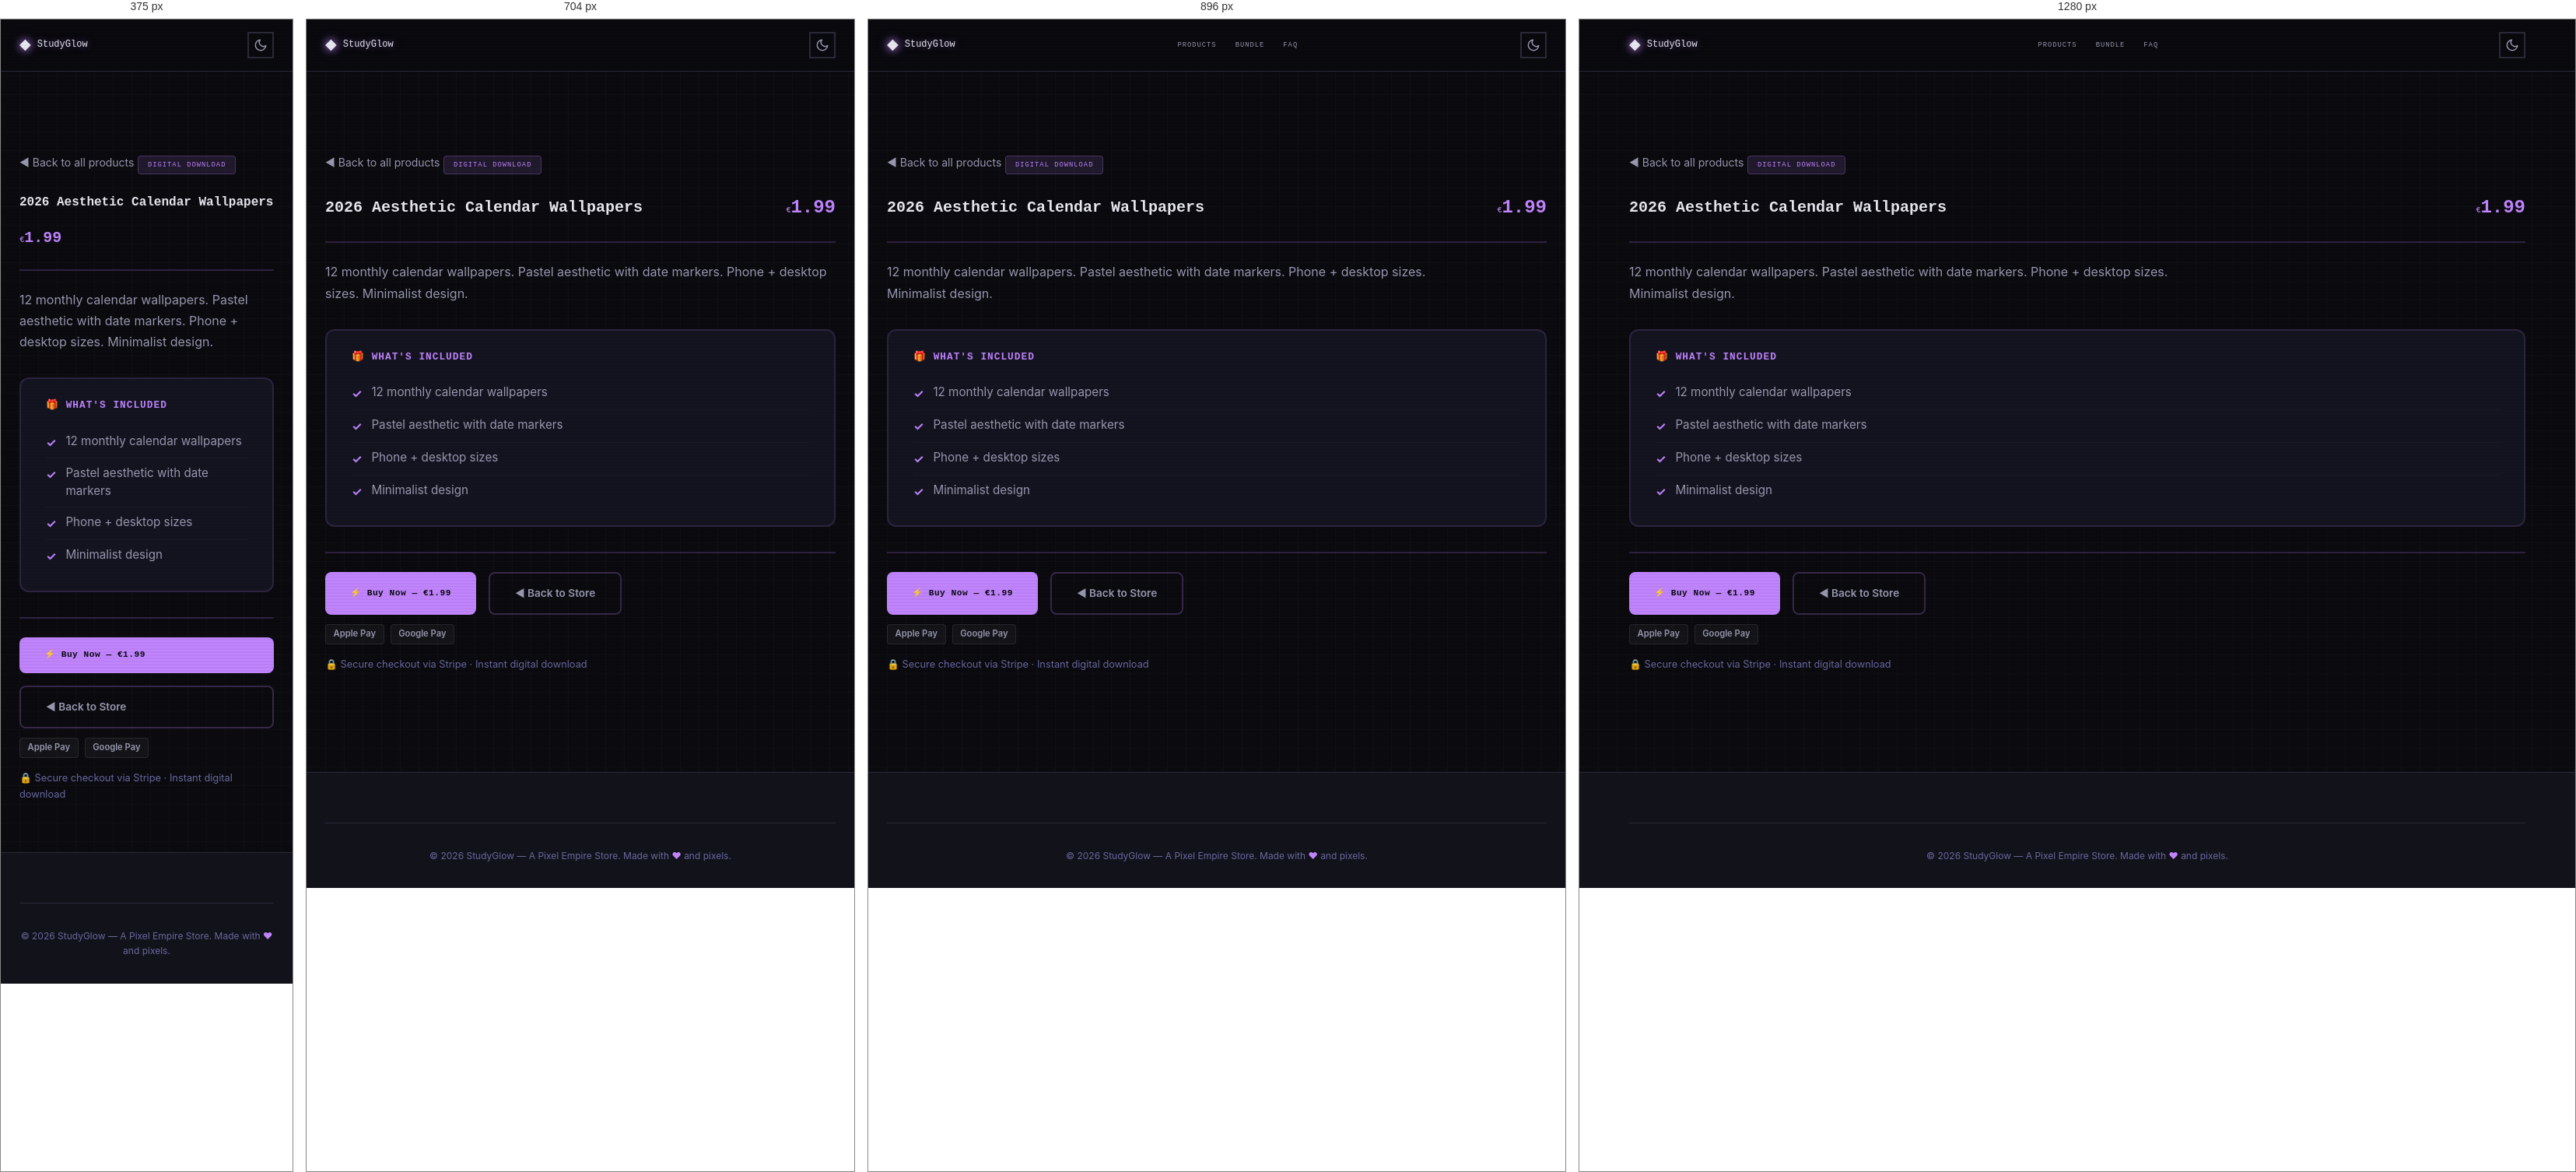
Rendered at 375 px, 704 px, 896 px and 1280 px, left to right.

<!-- file: preview-aesthetic-wallpaper-calendar.html -->
<!DOCTYPE html>
<html lang="en" data-theme="dark">
<head>
  <meta charset="UTF-8">
  <meta name="viewport" content="width=device-width, initial-scale=1.0">
  <meta name="description" content="2026 Aesthetic Calendar Wallpapers — 12 monthly calendar wallpapers. Pastel aesthetic with date markers. Phone + desktop sizes. Minimalist design.">
  <meta name="author" content="Pixel Empire">
  <meta name="theme-color" content="#c084fc">

  <title>2026 Aesthetic Calendar Wallpapers — StudyGlow</title>

  <link rel="canonical" href="https://inity13.github.io/pixel-study-glow/preview-aesthetic-wallpaper-calendar.html">
  <meta property="og:title" content="2026 Aesthetic Calendar Wallpapers — StudyGlow">
  <meta property="og:description" content="12 monthly calendar wallpapers. Pastel aesthetic with date markers. Phone + desktop sizes. Minimalist design.">
  <meta property="og:type" content="product">
  <meta property="og:url" content="https://inity13.github.io/pixel-study-glow/preview-aesthetic-wallpaper-calendar.html">
  <meta property="og:image" content="https://inity13.github.io/pixel-study-glow/og-image.svg">
  <meta property="og:image:width" content="1200">
  <meta property="og:image:height" content="630">
  <meta property="og:site_name" content="StudyGlow">
  <meta name="twitter:card" content="summary_large_image">
  <meta name="twitter:title" content="2026 Aesthetic Calendar Wallpapers — StudyGlow">
  <meta name="twitter:description" content="12 monthly calendar wallpapers. Pastel aesthetic with date markers. Phone + desktop sizes. Minimalist design.">
  <meta name="twitter:image" content="https://inity13.github.io/pixel-study-glow/og-image.svg">

  <script defer data-domain="inity13.github.io" src="https://plausible.io/js/script.js"></script>

  <!-- Google Fonts: Press Start 2P + Inter -->
  <link rel="preconnect" href="https://fonts.googleapis.com">
  <link rel="preconnect" href="https://fonts.gstatic.com" crossorigin>
  <link href="https://fonts.googleapis.com/css2?family=Inter:wght@400;500;600;700&family=Press+Start+2P&display=swap" rel="stylesheet">

  <link rel="stylesheet" href="style.css">

  <script type="application/ld+json">
  {
  "@context": "https://schema.org",
  "@type": "Product",
  "name": "2026 Aesthetic Calendar Wallpapers",
  "description": "12 monthly calendar wallpapers. Pastel aesthetic with date markers. Phone + desktop sizes. Minimalist design.",
  "url": "https://inity13.github.io/pixel-study-glow/preview-aesthetic-wallpaper-calendar.html",
  "brand": {
    "@type": "Brand",
    "name": "StudyGlow"
  },
  "offers": {
    "@type": "Offer",
    "price": "1.99",
    "priceCurrency": "EUR",
    "availability": "https://schema.org/InStock",
    "url": "https://buy.stripe.com/aFa5kD8qPgpocJA29XgjF3f"
  }
}
  </script>

  <style>
    .preview-page {
      padding-top: calc(var(--header-height, 72px) + 2rem);
      padding-bottom: 4rem;
      min-height: 100vh;
    }
    .preview-back {
      display: inline-flex;
      align-items: center;
      gap: 0.5rem;
      margin-bottom: 1.5rem;
      color: var(--text-secondary, #a0a0cc);
      font-size: 0.875rem;
      text-decoration: none;
      transition: color 0.2s;
      font-family: 'Inter', sans-serif;
    }
    .preview-back:hover { color: #c084fc; }
    .preview-header {
      display: flex;
      flex-wrap: wrap;
      align-items: center;
      justify-content: space-between;
      gap: 1rem;
      margin-bottom: 1.5rem;
      padding-bottom: 1.5rem;
      border-bottom: 2px solid #c084fc33;
    }
    .preview-header h1 {
      margin: 0;
      font-family: 'Press Start 2P', monospace;
      font-size: 1.25rem;
      color: var(--text-primary, #eaeaff);
      line-height: 1.6;
    }
    .preview-price {
      font-family: 'Press Start 2P', monospace;
      font-size: 1.5rem;
      font-weight: 800;
      color: #c084fc;
    }
    .preview-desc {
      color: var(--text-secondary, #a0a0cc);
      margin-bottom: 2rem;
      font-size: 1rem;
      line-height: 1.7;
      max-width: 70ch;
      font-family: 'Inter', sans-serif;
    }
    .preview-badge {
      display: inline-block;
      padding: 0.25rem 0.75rem;
      border-radius: 4px;
      font-family: 'Press Start 2P', monospace;
      font-size: 0.55rem;
      letter-spacing: 1px;
      background: #c084fc20;
      color: #c084fc;
      border: 1px solid #c084fc40;
      margin-bottom: 1.5rem;
    }
    .whats-included {
      background: var(--surface-2, #141420);
      border: 2px solid #c084fc25;
      border-radius: 12px;
      padding: 1.5rem 2rem;
      margin-bottom: 2rem;
    }
    .whats-included h2 {
      font-family: 'Press Start 2P', monospace;
      font-size: 0.8rem;
      color: #c084fc;
      margin: 0 0 1rem 0;
      letter-spacing: 1px;
    }
    .whats-included ul {
      list-style: none;
      padding: 0;
      margin: 0;
    }
    .whats-included li {
      padding: 0.5rem 0;
      color: var(--text-secondary, #a0a0cc);
      font-family: 'Inter', sans-serif;
      font-size: 0.95rem;
      line-height: 1.5;
      border-bottom: 1px solid #ffffff08;
      display: flex;
      align-items: flex-start;
      gap: 0.75rem;
    }
    .whats-included li:last-child { border-bottom: none; }
    .check-icon {
      color: #c084fc;
      font-weight: bold;
      flex-shrink: 0;
      margin-top: 2px;
    }
    .preview-actions {
      display: flex;
      flex-wrap: wrap;
      gap: 1rem;
      margin-top: 2rem;
      padding-top: 1.5rem;
      border-top: 2px solid #c084fc33;
    }
    .preview-buy-btn {
      display: inline-flex;
      align-items: center;
      gap: 0.5rem;
      padding: 0.9rem 2rem;
      background: #c084fc;
      color: #0A0A0F;
      border: none;
      border-radius: 8px;
      font-family: 'Press Start 2P', monospace;
      font-size: 0.7rem;
      font-weight: 700;
      text-decoration: none;
      cursor: pointer;
      transition: opacity 0.2s, transform 0.2s;
      letter-spacing: 0.5px;
    }
    .preview-buy-btn:hover { opacity: 0.9; transform: translateY(-1px); }
    .preview-back-btn {
      display: inline-flex;
      align-items: center;
      gap: 0.5rem;
      padding: 0.9rem 2rem;
      background: transparent;
      color: var(--text-secondary, #a0a0cc);
      border: 2px solid #c084fc40;
      border-radius: 8px;
      font-family: 'Inter', sans-serif;
      font-size: 0.85rem;
      font-weight: 600;
      text-decoration: none;
      transition: border-color 0.2s, color 0.2s;
    }
    .preview-back-btn:hover { border-color: #c084fc; color: #c084fc; }
    .pay-badges {
      display: flex;
      gap: 0.5rem;
      margin-top: 0.75rem;
    }
    .pay-badge {
      display: inline-block;
      padding: 0.2rem 0.6rem;
      border-radius: 4px;
      font-size: 0.7rem;
      font-weight: 600;
      background: #ffffff0a;
      color: var(--text-secondary, #a0a0cc);
      border: 1px solid #ffffff15;
      font-family: 'Inter', sans-serif;
    }
    .trust-line {
      margin-top: 1rem;
      font-size: 0.8rem;
      color: var(--text-muted, #666688);
      font-family: 'Inter', sans-serif;
    }
    @media (max-width: 640px) {
      .preview-header h1 { font-size: 1rem; }
      .preview-price { font-size: 1.25rem; }
      .preview-actions { flex-direction: column; }
    }
  </style>
</head>
<body>
  <!-- Floating pixel decorations -->
  <div class="floating-pixels" aria-hidden="true"></div>

  <!-- Header -->
  <header class="site-header" role="banner">
    <div class="container header-inner">
      <a href="index.html" class="logo" aria-label="StudyGlow home">
        <span class="logo-icon" aria-hidden="true">&#9670;</span>
        StudyGlow
      </a>
      <nav class="nav-desktop" aria-label="Main navigation">
        <a href="index.html#products">Products</a>
        <a href="index.html#bundle">Bundle</a>
        <a href="index.html#faq">FAQ</a>
      </nav>
      <div class="header-actions">
        <button class="theme-toggle" aria-label="Toggle dark/light mode">
          <svg class="icon-moon" width="18" height="18" viewBox="0 0 24 24" fill="none" stroke="currentColor" stroke-width="2" stroke-linecap="round" stroke-linejoin="round" aria-hidden="true"><path d="M21 12.79A9 9 0 1111.21 3 7 7 0 0021 12.79z"/></svg>
          <svg class="icon-sun" width="18" height="18" viewBox="0 0 24 24" fill="none" stroke="currentColor" stroke-width="2" stroke-linecap="round" stroke-linejoin="round" aria-hidden="true"><circle cx="12" cy="12" r="5"/><line x1="12" y1="1" x2="12" y2="3"/><line x1="12" y1="21" x2="12" y2="23"/><line x1="4.22" y1="4.22" x2="5.64" y2="5.64"/><line x1="18.36" y1="18.36" x2="19.78" y2="19.78"/><line x1="1" y1="12" x2="3" y2="12"/><line x1="21" y1="12" x2="23" y2="12"/><line x1="4.22" y1="19.78" x2="5.64" y2="18.36"/><line x1="18.36" y1="5.64" x2="19.78" y2="4.22"/></svg>
        </button>
      </div>
    </div>
  </header>

  <main class="preview-page">
    <div class="container">
      <a href="index.html#products" class="preview-back">&#9668; Back to all products</a>

      <span class="preview-badge">DIGITAL DOWNLOAD</span>

      <div class="preview-header">
        <div>
          <h1>2026 Aesthetic Calendar Wallpapers</h1>
        </div>
        <span class="preview-price"><span class="currency">&euro;</span>1.99</span>
      </div>

      <p class="preview-desc">12 monthly calendar wallpapers. Pastel aesthetic with date markers. Phone + desktop sizes. Minimalist design.</p>

      <div class="whats-included">
        <h2>&#127873; WHAT'S INCLUDED</h2>
        <ul>
            <li><span class="check-icon">&#10003;</span> 12 monthly calendar wallpapers</li>
            <li><span class="check-icon">&#10003;</span> Pastel aesthetic with date markers</li>
            <li><span class="check-icon">&#10003;</span> Phone + desktop sizes</li>
            <li><span class="check-icon">&#10003;</span> Minimalist design</li>
        </ul>
      </div>

      <div class="preview-actions">
        <a href="https://buy.stripe.com/aFa5kD8qPgpocJA29XgjF3f" class="preview-buy-btn">&#9889; Buy Now &mdash; &euro;1.99</a>
        <a href="index.html#products" class="preview-back-btn">&#9668; Back to Store</a>
      </div>
      <div class="pay-badges">
        <span class="pay-badge">Apple Pay</span>
        <span class="pay-badge">Google Pay</span>
      </div>
      <p class="trust-line">&#128274; Secure checkout via Stripe &middot; Instant digital download</p>
    </div>
  </main>

  <!-- Footer -->
  <footer class="site-footer" role="contentinfo">
    <div class="container">
      <div class="footer-bottom">
        <p>&copy; 2026 StudyGlow &mdash; A Pixel Empire Store. Made with <span class="pixel-heart" aria-label="love">&#9829;</span> and pixels.</p>
      </div>
    </div>
  </footer>

  <script src="script.js"></script>
</body>
</html>

/* @media block from style.css */
@media (min-width: 768px) {
  .nav-desktop {
    display: flex;
  }
  .mobile-menu-btn {
    display: none;
  }
}

/* @media block from style.css */
@media (min-width: 640px) {
  .product-grid {
    grid-template-columns: repeat(2, 1fr);
  }
}

/* @media block from style.css */
@media (min-width: 1024px) {
  .product-grid {
    grid-template-columns: repeat(3, 1fr);
  }
}

/* @media block from style.css */
@media (min-width: 640px) {
  .cross-sell-grid {
    grid-template-columns: repeat(3, 1fr);
  }
}

/* @media block from style.css */
@media (min-width: 640px) {
  .footer-grid {
    grid-template-columns: repeat(3, 1fr);
  }
}

/* @media block from style.css */
@media (max-width: 640px) {
  .hero {
    padding: var(--space-3xl) 0;
    min-height: auto;
  }

  .hero-stats {
    gap: var(--space-lg);
  }

  .bundle-card {
    padding: var(--space-lg);
  }

  .section {
    padding: var(--space-3xl) 0;
  }
}